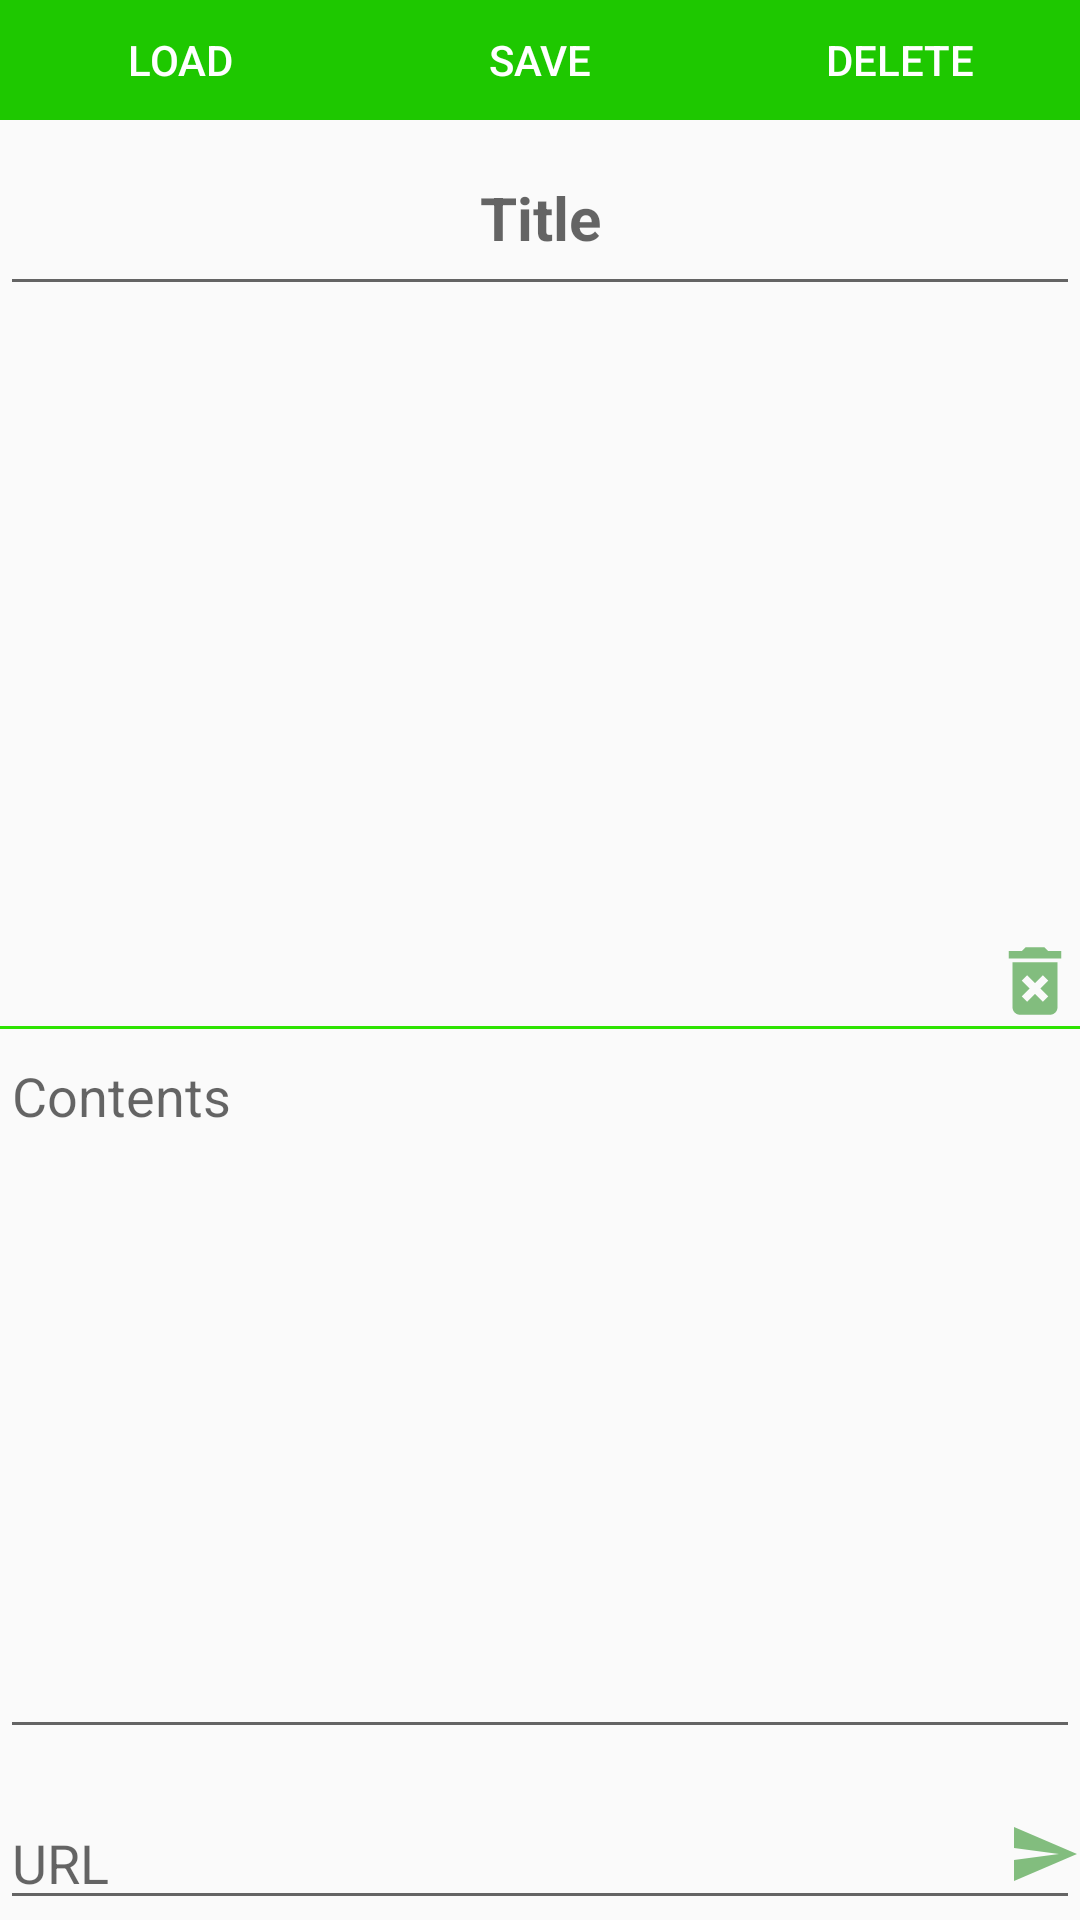

This screen was rendered from an Android layout file. Write that file and the resources it references.
<!-- AndroidManifest.xml: application theme AppTheme -->
<!-- res/layout/activity_write.xml -->
<?xml version="1.0" encoding="utf-8"?>
<LinearLayout xmlns:android="http://schemas.android.com/apk/res/android"
    xmlns:app="http://schemas.android.com/apk/res-auto"
    xmlns:tools="http://schemas.android.com/tools"
    android:layout_width="match_parent"
    android:layout_height="match_parent"
    android:orientation="vertical"
    tools:context=".WriteActivity">
    <LinearLayout

        android:orientation="horizontal"
        android:layout_width="match_parent"
        android:layout_height="40dp"

       >



        <Button

            android:layout_width="wrap_content"
            android:layout_height="wrap_content"
            android:text="LOAD"
            android:id="@+id/load"
            android:layout_weight="3"
            android:background="@color/Greenbtn"
            android:textColor="@color/colorWhite"
            />



        <Button

            android:layout_width="wrap_content"
            android:layout_height="wrap_content"
            android:text="SAVE"
            android:id="@+id/save"
            android:layout_weight="3"
            android:background="@color/Greenbtn"
            android:textColor="@color/colorWhite"/>



        <Button
            android:layout_width="wrap_content"
            android:layout_height="wrap_content"
            android:text="DELETE"
            android:id="@+id/delete"
            android:layout_weight="3"
            android:background="@color/Greenbtn"
            android:textColor="@color/colorWhite"/>

    </LinearLayout>

    <EditText

        android:id="@+id/TitleText"
        android:layout_width="match_parent"
        android:hint="Title"
        android:layout_height="match_parent"
        android:layout_weight="13"
        android:gravity="center"
        android:textStyle="bold"
        android:textSize="20dp"
        android:textIsSelectable="false" />

    
    <FrameLayout
        android:id="@+id/FirstFrame"
        android:layout_width="match_parent"
        android:layout_height="match_parent"
        android:layout_weight="9"
        >

    <android.support.v4.view.ViewPager
        android:id="@+id/pager"
        android:layout_width="match_parent"
        android:layout_height="match_parent"
        android:scaleType="fitCenter"

        android:gravity="top"
        android:textIsSelectable="true"
        android:background="@mipmap/naverimg"

        >
    </android.support.v4.view.ViewPager>

    <ImageButton
        android:layout_gravity="bottom|right"
        android:id="@+id/imgBtn"
        android:layout_width="wrap_content"
        android:layout_height="wrap_content"
        android:src="@drawable/ic_delete_forever_black_24dp"
        android:background="@android:color/transparent"
        />
    </FrameLayout>

    <View
        android:layout_width="match_parent"
        android:layout_height="1dp"
        android:background="@color/colorAccent"
        android:id="@+id/lineimg"
        />

    <EditText
        android:hint="Contents"
        android:id="@+id/inputText"
        android:layout_width="match_parent"
        android:layout_height="match_parent"
        android:layout_weight="9"
        android:gravity="top"
        android:textIsSelectable="false" />

    <FrameLayout
        android:id="@+id/SecondFrame"
        android:layout_width="match_parent"
        android:layout_height="match_parent"
        android:layout_weight="13.1"
        >
    <EditText
        android:id="@+id/URLText"
        android:layout_width="match_parent"
        android:hint="URL"
        android:layout_height="match_parent"
        android:gravity="left|bottom"
        android:textIsSelectable="false" />

        <ImageButton
            android:layout_gravity="right|bottom"
            android:id="@+id/urlBtn"
            android:layout_width="wrap_content"
            android:layout_height="wrap_content"
            android:src="@drawable/ic_send_black_24dp"
            android:background="@android:color/transparent"
            android:layout_marginBottom="10dp"
            />

    </FrameLayout>
</LinearLayout>
<!-- resources referenced by this layout -->
<resources>
  <color name="Greenbtn">#1EC800</color>
  <color name="colorAccent">#2DE400</color>
  <color name="colorWhite">#FFFFFF</color>
  <!-- drawable ic_delete_forever_black_24dp (drawable) -->
  <vector android:alpha="0.7" android:height="30dp" android:tint="@color/colorGreenDark"
      android:viewportHeight="24.0" android:viewportWidth="24.0"
      android:width="30dp" xmlns:android="http://schemas.android.com/apk/res/android">
      <path android:fillColor="#FF000000" android:pathData="M6,19c0,1.1 0.9,2 2,2h8c1.1,0 2,-0.9 2,-2L18,7L6,7v12zM8.46,11.88l1.41,-1.41L12,12.59l2.12,-2.12 1.41,1.41L13.41,14l2.12,2.12 -1.41,1.41L12,15.41l-2.12,2.12 -1.41,-1.41L10.59,14l-2.13,-2.12zM15.5,4l-1,-1h-5l-1,1L5,4v2h14L19,4z"/>
  </vector>
  <!-- drawable ic_send_black_24dp (drawable) -->
  <vector android:alpha="0.7" android:height="24dp" android:tint="@color/colorGreenDark"
      android:viewportHeight="24.0" android:viewportWidth="24.0"
      android:width="24dp" xmlns:android="http://schemas.android.com/apk/res/android">
      <path android:fillColor="#FF000000" android:pathData="M2.01,21L23,12 2.01,3 2,10l15,2 -15,2z"/>
  </vector>
  <style name="AppTheme" parent="Theme.AppCompat.Light.DarkActionBar">
  
          
          <item name="colorPrimary">@color/colorGreen</item>
          <item name="colorPrimaryDark">@color/colorGreenDark</item>
          <item name="colorAccent">@color/colorAccent</item>
  
      </style>
  <color name="colorGreenDark">#4da247</color>
  <color name="colorGreen">#2DB400</color>
</resources>
